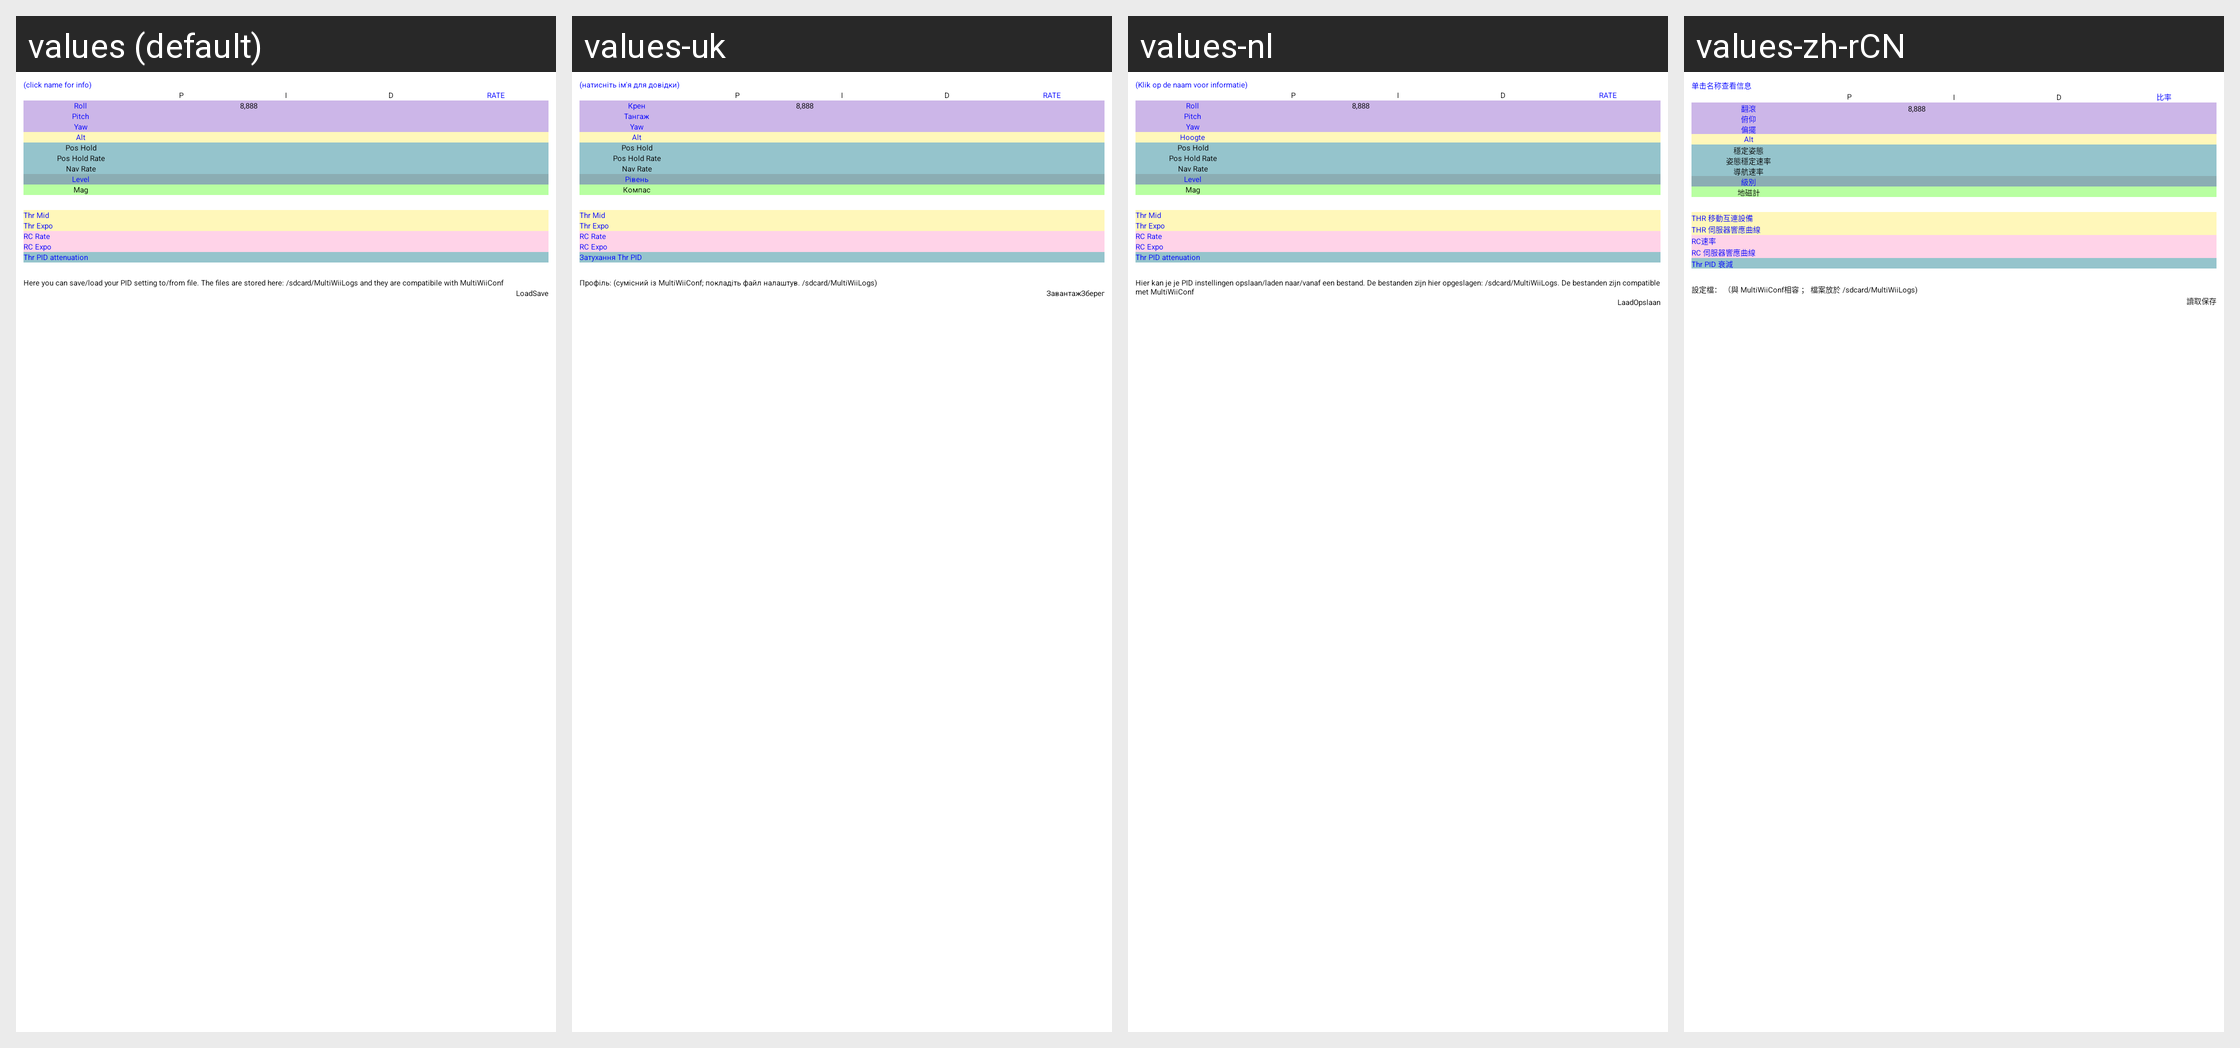

For this localized Android screen grid, give each drawn string resource with its value in every locale shown.
Android screen res/layout/pid_layout.xml rendered under 4 locales, left to right: values (default), values-uk, values-nl, values-zh-rCN. Device: Nexus 5 (rendered at 1080×1920; each locale shown at half size, 540×960, under a caption strip naming it); theme AppTheme.
Other locales in the repository, not shown: values-ca, values-cs, values-cz, values-de, values-el, values-es, values-fr, values-hu, values-it, values-pl, values-pt, values-ru, values-sl, values-sv, values-zh, values-zh-rTW.
Strings drawn on this screen, with the default value and each locale's value (text and hints the layout hard-codes, and strings that could not be matched under every locale, appear in the picture but are not listed):

ClickOnTheNameForInfo
  values: (click name for info)
  values-uk: (натисніть ім'я для довідки)
  values-nl: (Klik op de naam voor informatie)
  values-zh-rCN: 单击名称查看信息

Pitch
  values: Pitch
  values-uk: Тангаж
  values-nl: Pitch
  values-zh-rCN: 俯仰

Alt
  values: Alt
  values-uk: Alt
  values-nl: Hoogte
  values-zh-rCN: Alt

Save
  values: Save
  values-uk: Зберег
  values-nl: Opslaan
  values-zh-rCN: 保存
